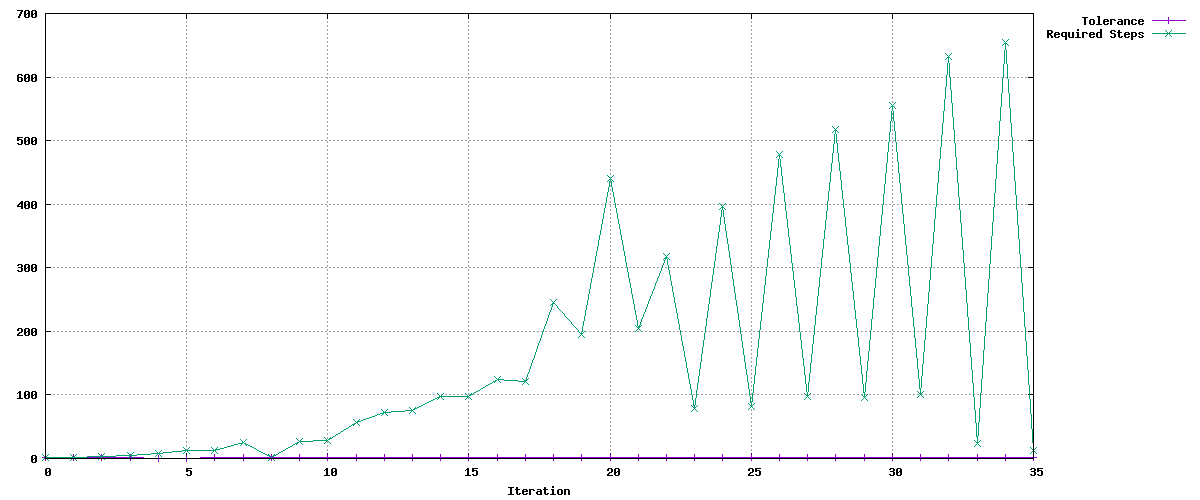

The data file committed next to this chart (first rows):
Tolerance, Required Steps
0.9, 1
0.9, 2
0.855, 3
0.8123, 5
0.7716, 8
0.7331, 13
0.8357, 12
0.7939, 25
0.9011, 2
0.856, 27
0.8132, 29
0.8261, 56
0.91, 72
0.93, 76
0.9336, 98
0.9485, 98
0.9485, 125
0.9597, 121
0.9117, 246
0.9566, 195
0.9087, 441
0.9596, 205
0.9117, 317
0.9429, 79
0.8957, 396
0.9792, 82
0.9302, 478
0.988, 97
0.9386, 518
0.9885, 96
0.9391, 555
0.9895, 100
0.94, 632
0.9905, 23
0.941, 655
0.9979, 12
